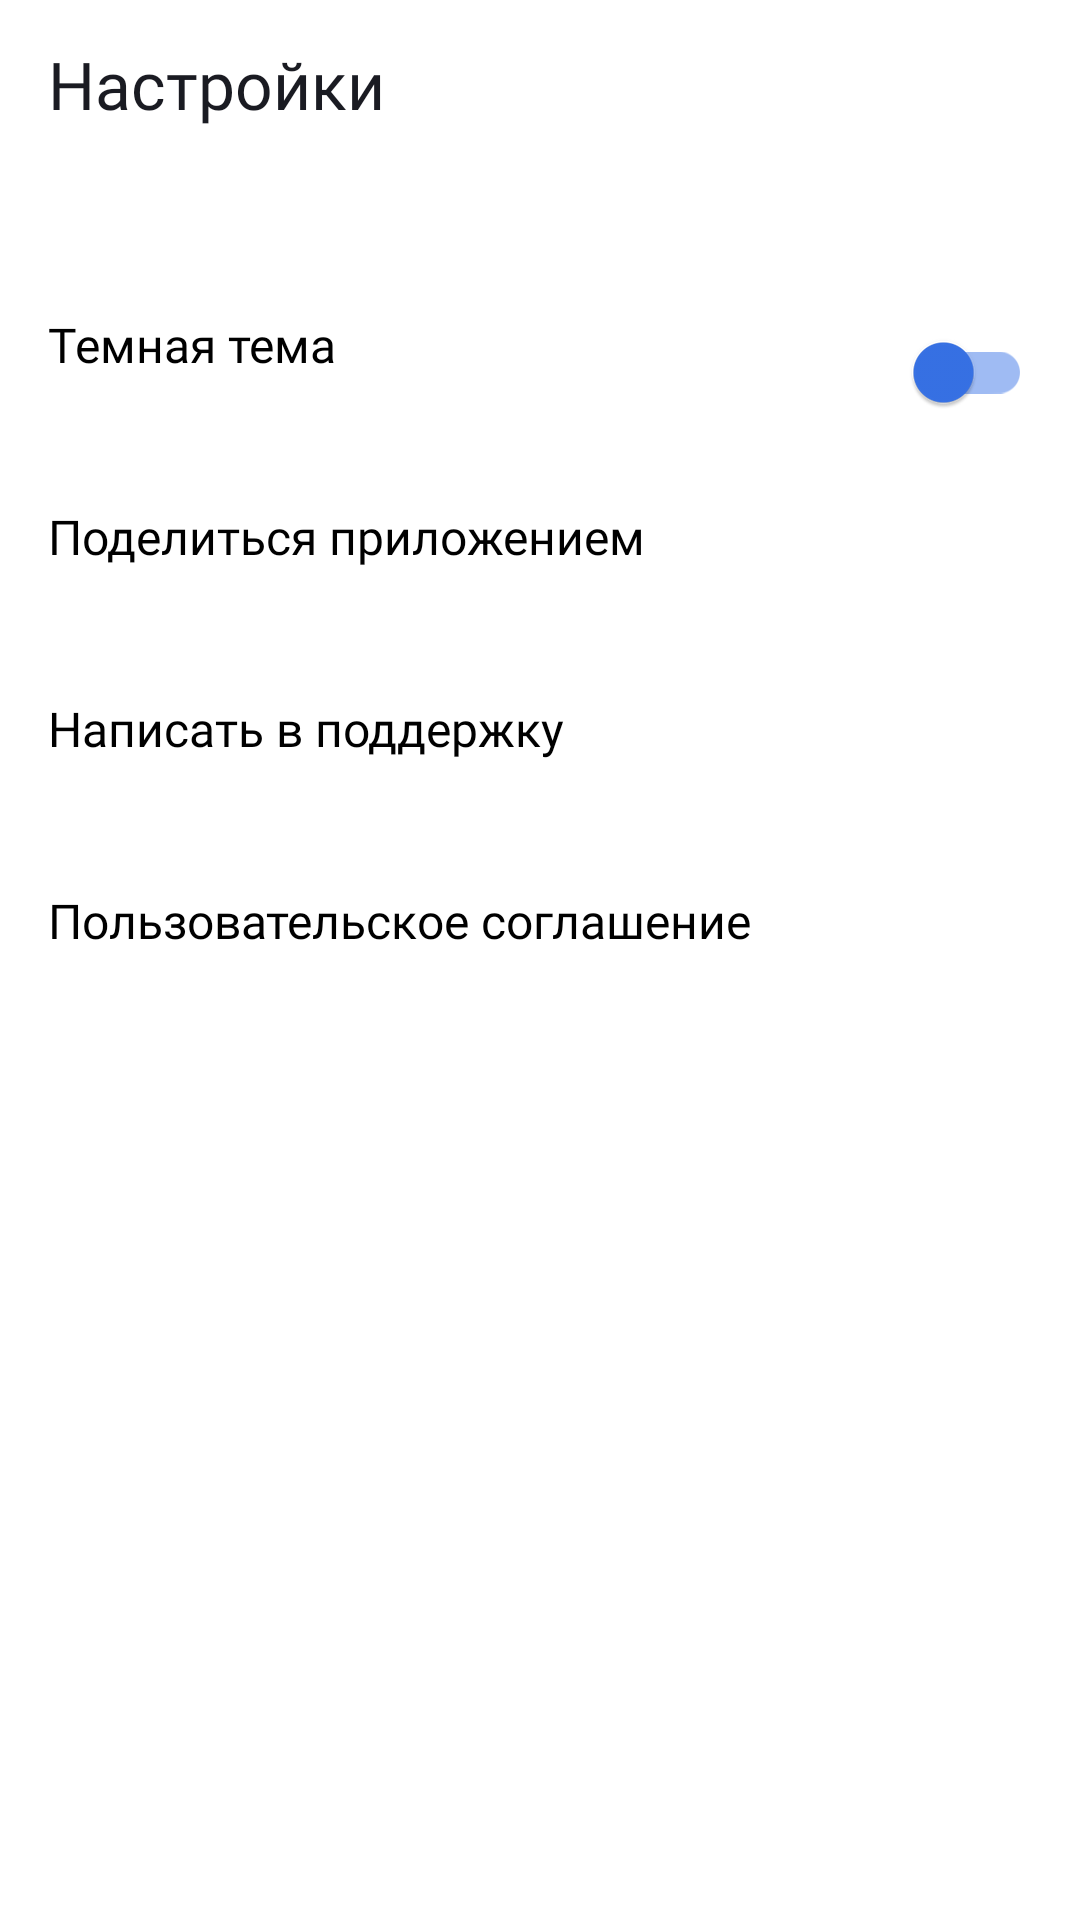

Write the Android layout XML for this screen, with the resource values it uses.
<!-- AndroidManifest.xml: application theme Base.Theme.PlaylistMaker -->
<!-- res/layout/settings_fragment.xml -->
<?xml version="1.0" encoding="utf-8"?>
<LinearLayout xmlns:android="http://schemas.android.com/apk/res/android"
    xmlns:app="http://schemas.android.com/apk/res-auto"
    xmlns:tools="http://schemas.android.com/tools"
    style="@style/InnerActivityLayoutStyle"
    tools:context=".settings.ui.SettingsFragment">

    <Toolbar
        style="@style/ToolBarStyle"
        android:id="@+id/toolBar"
        android:layout_width="match_parent"
        android:layout_height="wrap_content"
        android:title="@string/settings"
        android:titleTextAppearance="@style/ToolbarHeader"/>

    <LinearLayout
        android:layout_width="match_parent"
        android:layout_height="match_parent"
        android:layout_marginTop="24dp"
        android:orientation="vertical">

        <FrameLayout style="@style/SettingsActivityButtonFrame">

            <TextView style="@style/SettingsActivityButtonText"
                android:text="@string/Dark_Mode"/>

            <com.google.android.material.switchmaterial.SwitchMaterial
                android:id="@+id/themeSwither"
                android:layout_width="wrap_content"
                android:layout_height="wrap_content"
                android:layout_gravity="end"
                app:thumbTint="@color/yp_blue"
                app:trackTint="@color/yp_blue_light"
                tools:ignore="UseSwitchCompatOrMaterialXml" />

        </FrameLayout>

        <FrameLayout style="@style/SettingsActivityButtonFrame"
            android:id="@+id/buttonSettingsShare">


            <TextView style="@style/SettingsActivityButtonText"
                android:text="@string/Share"/>

            <Button style="@style/SettingsActivityButton"
                android:layout_gravity="end"
                app:icon="@drawable/share_light_mode"
                app:iconGravity="textStart"
                android:clickable="true"/>

        </FrameLayout>

        <FrameLayout style="@style/SettingsActivityButtonFrame">

            <TextView style="@style/SettingsActivityButtonText"
                android:text="@string/Support"/>

            <Button style="@style/SettingsActivityButton"
                android:id="@+id/buttonSettingsSupport"
                android:layout_gravity="end"
                app:icon="@drawable/light_mode_support"
                app:iconGravity="textStart"/>

        </FrameLayout>

        <FrameLayout style="@style/SettingsActivityButtonFrame">

            <TextView style="@style/SettingsActivityButtonText"
                android:text="@string/user_Argeement"/>

            <Button style="@style/SettingsActivityButton"
                android:id="@+id/buttonSettingsUserAgreement"
                android:layout_gravity="end"
                app:icon="@drawable/vector_arrow_forward"
                app:iconGravity="textStart"/>

        </FrameLayout>

    </LinearLayout>

</LinearLayout>
<!-- resources referenced by this layout -->
<resources>
  <color name="yp_blue">#3772E7</color>
  <color name="yp_blue_light">#9FBBF3</color>
  <string name="Dark_Mode">Темная тема</string>
  <string name="Share">Поделиться приложением</string>
  <string name="Support">Написать в поддержку</string>
  <string name="settings">Настройки</string>
  <string name="user_Argeement">Пользовательское соглашение</string>
  <style name="InnerActivityLayoutStyle">
          <item name="android:layout_width">match_parent</item>
          <item name="android:layout_height">match_parent</item>
          <item name="android:background">@color/white</item>
          <item name="android:orientation">vertical</item>
      </style>
  <style name="SettingsActivityButton" parent="Widget.MaterialComponents.Button.UnelevatedButton">
          <item name="android:layout_width">24dp</item>
          <item name="android:layout_height">24dp</item>
          <item name="android:backgroundTint">@color/white</item>
          <item name="iconTint">@color/grey</item>
      </style>
  <style name="SettingsActivityButtonFrame">
          <item name="android:layout_width">match_parent</item>
          <item name="android:layout_height">64dp</item>
          <item name="android:paddingLeft">@dimen/padding_16</item>
          <item name="android:paddingTop">24dp</item>
          <item name="android:paddingRight">@dimen/padding_16</item>
      </style>
  <style name="SettingsActivityButtonText">
          <item name="android:layout_width">wrap_content</item>
          <item name="android:layout_height">wrap_content</item>
          <item name="android:layout_gravity">start</item>
          <item name="android:textColor">@color/black</item>
          <item name="android:textSize">@dimen/text_size_16sp</item>
          <item name="android:fontFamily">@font/ys_display_regular</item>
          <item name="android:textFontWeight">400</item>
      </style>
  <style name="ToolBarStyle">
          <item name="android:titleTextColor">@color/yp_black</item>
      </style>
  <style name="ToolbarHeader">
          <item name="android:fontFamily">@font/ys_display_medium</item>
          <item name="android:textAllCaps">false</item>
          <item name="android:textColor">@color/black</item>
          <item name="android:textSize">@dimen/text_size_22sp</item>
      </style>
  <style name="Base.Theme.PlaylistMaker" parent="Theme.MaterialComponents.DayNight.NoActionBar">
          
          
          <item name="colorControlActivated">@color/yp_blue</item>
  
      </style>
  <color name="white">#FFFFFFFF</color>
  <color name="grey">#AEAFB4</color>
  <dimen name="padding_16">16dp</dimen>
  <color name="black">#FF000000</color>
  <dimen name="text_size_16sp">16sp</dimen>
  <color name="yp_black">#1A1B22</color>
  <dimen name="text_size_22sp">22sp</dimen>
</resources>
